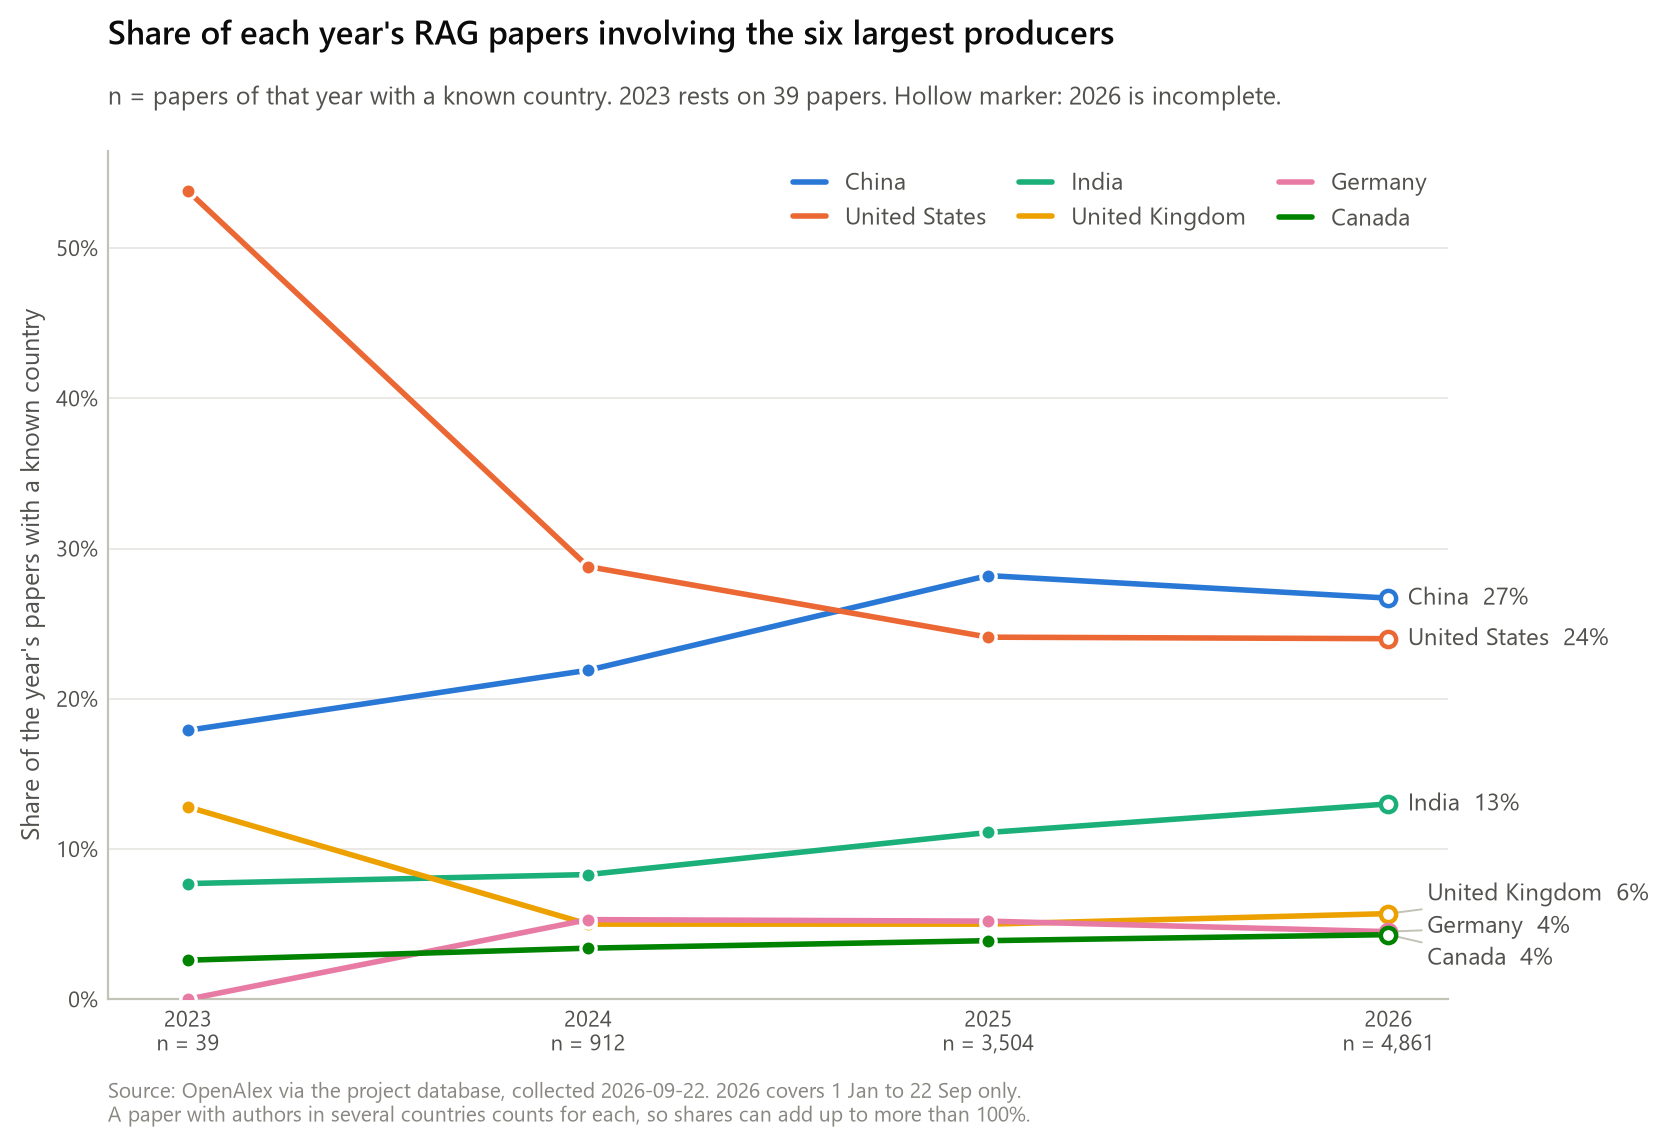

The table this chart was drawn from, first rows:
year, overall_rank, country_code, country, papers, papers_with_country, share_pct
2023, 1, CN, China, 7, 39, 17.9
2023, 2, US, United States, 21, 39, 53.8
2023, 3, IN, India, 3, 39, 7.7
2023, 4, GB, United Kingdom, 5, 39, 12.8
2023, 6, CA, Canada, 1, 39, 2.6
2024, 1, CN, China, 200, 912, 21.9
2024, 2, US, United States, 263, 912, 28.8
2024, 3, IN, India, 76, 912, 8.3
2024, 4, GB, United Kingdom, 46, 912, 5.0
2024, 5, DE, Germany, 48, 912, 5.3
2024, 6, CA, Canada, 31, 912, 3.4
2025, 1, CN, China, 987, 3504, 28.2
2025, 2, US, United States, 845, 3504, 24.1
2025, 3, IN, India, 390, 3504, 11.1
2025, 4, GB, United Kingdom, 174, 3504, 5.0
2025, 5, DE, Germany, 183, 3504, 5.2
2025, 6, CA, Canada, 136, 3504, 3.9
2026, 1, CN, China, 1299, 4861, 26.7
2026, 2, US, United States, 1168, 4861, 24.0
2026, 3, IN, India, 633, 4861, 13.0
2026, 4, GB, United Kingdom, 275, 4861, 5.7
2026, 5, DE, Germany, 217, 4861, 4.5
2026, 6, CA, Canada, 209, 4861, 4.3
